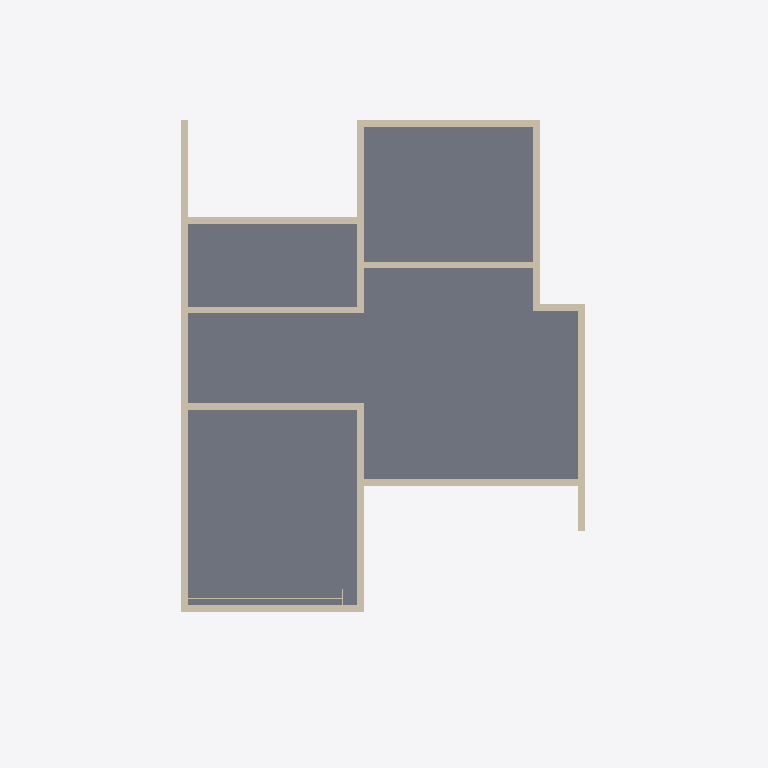
Plan cut of the same IFC building model at storey 'Cubierta' (level 8.64 m, cut at 10.04 m), seen from above with north up, elements coloured by IFC class: 14 walls (beige), 4 slabs (grey). Cut surfaces are drawn darker.
Extent 9.0 m × 15.9 m × 9.9 m (x, y, z). Storeys (5): Cimiento at -1.50 m; Planta Baja at 0.00 m; Primer Piso at 2.88 m; segundo piso at 5.76 m; Cubierta at 8.64 m. Elements (162): 80 IfcWall, 36 IfcColumn, 18 IfcWindow, 17 IfcDoor, 11 IfcSlab.

HEADER;
FILE_DESCRIPTION(('ViewDefinition [CoordinationView_V2.0]','ExchangeRequirement[Architecture]'),'2;1');
FILE_NAME('C:/Users/Equipo/Desktop/ifc/ArqOn_Video_Tutorial.ifc','2026-06-13T22:40:01',('Architect'),('Nemetschek Vectorworks, Inc.'),'Vectorworks Architect 2022 SP3 (Build 636848) (6','Windows','');
FILE_SCHEMA(('IFC2X3'));
ENDSEC;
DATA;
#51=IFCPROJECT('3hP$eLM$OHyQxxP6xW_tLH',#11,'Vectorworks Project',$,'Vectorworks','',$,(#44),#15);
#62=IFCSITE('3hP$efM$OHyQxxP6xW_tLH',#11,'Terreno predeterminado',$,$,#57,$,$,.ELEMENT.,(38,53,22,113600),(-77,-2,-6,-885600),$,$,$);
#63=IFCBUILDING('3hP$ehM$OHyQxxP6xW_tLH',#11,'Edificio predeterminado',$,$,#58,$,$,.ELEMENT.,$,$,#65);
#64=IFCBUILDINGSTOREY('3hP$ejM$OHyQxxP6xW_tLH',#11,'Cimiento',$,$,#61,$,$,.ELEMENT.,-1500.0);
#104=IFCBUILDINGSTOREY('3hP$ghM$OHyQxxP6xW_tLH',#11,'Planta Baja',$,$,#93,$,$,.ELEMENT.,0.0);
#9939=IFCBUILDINGSTOREY('3hP$kOM$OHyQxxP6xW_tLH',#11,'Primer Piso',$,$,#9936,$,$,.ELEMENT.,2880.0);
#25133=IFCBUILDINGSTOREY('3hP$o5M$OHyQxxP6xW_tLH',#11,'Cubierta',$,$,#25124,$,$,.ELEMENT.,8640.0);
#26737=IFCBUILDINGSTOREY('06AlLgNkiHyQy1P6xW_tLH',#11,'segundo piso',$,$,#26734,$,$,.ELEMENT.,5760.0);
#26398=IFCSLAB('1wso5yOuCHyQy9P6xW_tLH',#11,'Contra PISO',$,'Contra PISO',#26325,#26396,$,.NOTDEFINED.);
#26580=IFCSLAB('1wso60OuCHyQy9P6xW_tLH',#11,'Contra PISO',$,'Contra PISO',#26522,#26578,$,.NOTDEFINED.);
#26292=IFCSLAB('1wso5wOuCHyQy9P6xW_tLH',#11,'Contra PISO',$,'Contra PISO',#26234,#26290,$,.NOTDEFINED.);
#26489=IFCSLAB('1wso5_OuCHyQy9P6xW_tLH',#11,'Contra PISO',$,'Contra PISO',#26431,#26487,$,.NOTDEFINED.);
#25308=IFCWALL('1JrUYPOuCHyQy9P6xW_tLH',#11,'EstiloDePared-2',$,'EstiloDePared-2',#25306,#25307,$);
#26152=IFCWALL('3$qUxgOu8HyQy9P6xW_tLH',#11,'EstiloDePared-2',$,'EstiloDePared-2',#26150,#26151,$);
#25224=IFCWALL('3$qUxTOu8HyQy9P6xW_tLH',#11,'EstiloDePared-2',$,'EstiloDePared-2',#25222,#25223,$);
#25393=IFCWALL('3$qUxVOu8HyQy9P6xW_tLH',#11,'EstiloDePared-2',$,'EstiloDePared-2',#25391,#25392,$);
#25561=IFCWALL('3$qUxXOu8HyQy9P6xW_tLH',#11,'EstiloDePared-2',$,'EstiloDePared-2',#25559,#25560,$);
#25139=IFCWALL('3$qUx2Ou8HyQy9P6xW_tLH',#11,'EstiloDePared-2',$,'EstiloDePared-2',#25137,#25138,$);
#25729=IFCWALL('3$qUxZOu8HyQy9P6xW_tLH',#11,'EstiloDePared-2',$,'EstiloDePared-2',#25727,#25728,$);
#25814=IFCWALL('3$qUxaOu8HyQy9P6xW_tLH',#11,'EstiloDePared-2',$,'EstiloDePared-2',#25812,#25813,$);
#25899=IFCWALL('3$qUxdOu8HyQy9P6xW_tLH',#11,'EstiloDePared-2',$,'EstiloDePared-2',#25897,#25898,$);
#25477=IFCWALL('3$qUxWOu8HyQy9P6xW_tLH',#11,'EstiloDePared-2',$,'EstiloDePared-2',#25475,#25476,$);
#25645=IFCWALL('3$qUxYOu8HyQy9P6xW_tLH',#11,'EstiloDePared-2',$,'EstiloDePared-2',#25643,#25644,$);
#25983=IFCWALL('3$qUxeOu8HyQy9P6xW_tLH',#11,'EstiloDePared-2',$,'EstiloDePared-2',#25981,#25982,$);
#26067=IFCWALL('3$qUxfOu8HyQy9P6xW_tLH',#11,'EstiloDePared-2',$,'EstiloDePared-2',#26065,#26066,$);
#36555=IFCWALL('3mgI4YOu0HyQy9P6xW_tLH',#11,'Muro ',$,'Muro ',#36553,#36554,$);
ENDSEC;
